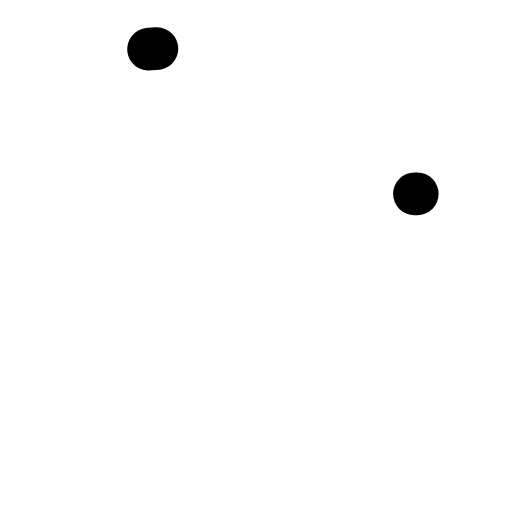
t = 0.00 s
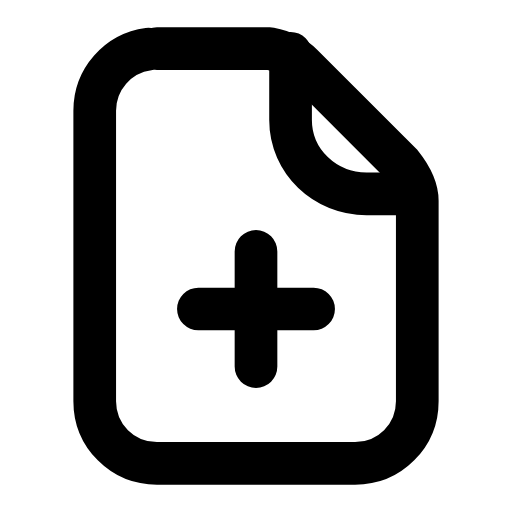
t = 0.26 s
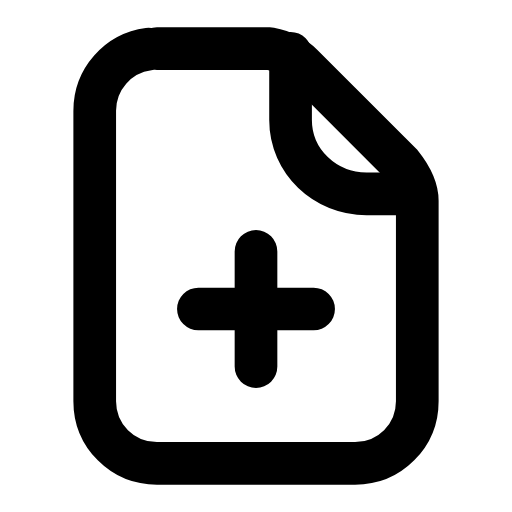
t = 0.50 s
t = 0.73 s: frame unchanged from t = 0.50 s, image omitted
t = 1.00 s: frame unchanged from t = 0.50 s, image omitted
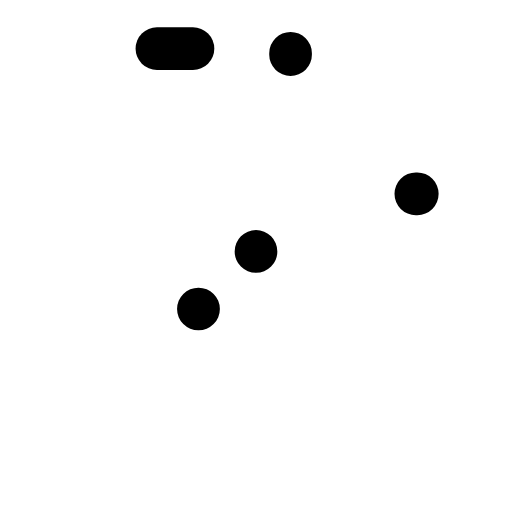
t = 1.26 s

The animated SVG that drew these frames (rendered in a browser with its animation timeline set to each time). Animation: 3 SMIL elements (animate=3); one cycle of 1.50 s, repeats indefinitely.

<svg xmlns="http://www.w3.org/2000/svg" width="24" height="24" viewBox="0 0 24 24" fill="none"><g transform="translate(-0.96 -0.96) scale(1.08)"><path stroke="currentColor" stroke-width="1.852" stroke-linecap="round" stroke-linejoin="round" fill="none" d="M7.7 3L12.6 3C13.1 3.1 13.6 3.3 14 3.7L18.3 8C18.7 8.5 19 9 19 9.6L19 18.3C19 19.8 17.8 21 16.3 21L7.7 21C6.2 21 5 19.8 5 18.3L5 5.7C5 4.2 6.2 3 7.7 3Z" pathLength="1" stroke-dasharray="1"><animate attributeName="stroke-dashoffset" values="1;1;0;0;0;0;1;1;1" keyTimes="0;0;0.189;0.45;0.6;0.774;0.9;0.9;1" dur="1.5s" repeatCount="indefinite" calcMode="spline" keySplines="0.16 1 0.3 1;0.16 1 0.3 1;0.16 1 0.3 1;0.16 1 0.3 1;0.16 1 0.3 1;0.16 1 0.3 1;0.16 1 0.3 1;0.16 1 0.3 1"/></path><path stroke="currentColor" stroke-width="1.852" stroke-linecap="round" stroke-linejoin="round" fill="none" d="M13.5 3.2L13.5 6.1C13.5 7.9 15 9.3 16.8 9.3L19 9.3" pathLength="1" stroke-dasharray="1"><animate attributeName="stroke-dashoffset" values="1;1;0;0;0;0;1;1;1" keyTimes="0;0.0315;0.2205;0.45;0.6;0.753;0.879;0.9;1" dur="1.5s" repeatCount="indefinite" calcMode="spline" keySplines="0.16 1 0.3 1;0.16 1 0.3 1;0.16 1 0.3 1;0.16 1 0.3 1;0.16 1 0.3 1;0.16 1 0.3 1;0.16 1 0.3 1;0.16 1 0.3 1"/></path><path stroke="currentColor" stroke-width="1.852" stroke-linecap="round" stroke-linejoin="round" fill="none" d="M12 11.8L12 16.8M9.5 14.3L14.5 14.3" pathLength="1" stroke-dasharray="1"><animate attributeName="stroke-dashoffset" values="1;1;0;0;0;0;1;1;1" keyTimes="0;0.063;0.252;0.45;0.6;0.732;0.858;0.9;1" dur="1.5s" repeatCount="indefinite" calcMode="spline" keySplines="0.16 1 0.3 1;0.16 1 0.3 1;0.16 1 0.3 1;0.16 1 0.3 1;0.16 1 0.3 1;0.16 1 0.3 1;0.16 1 0.3 1;0.16 1 0.3 1"/></path></g></svg>
